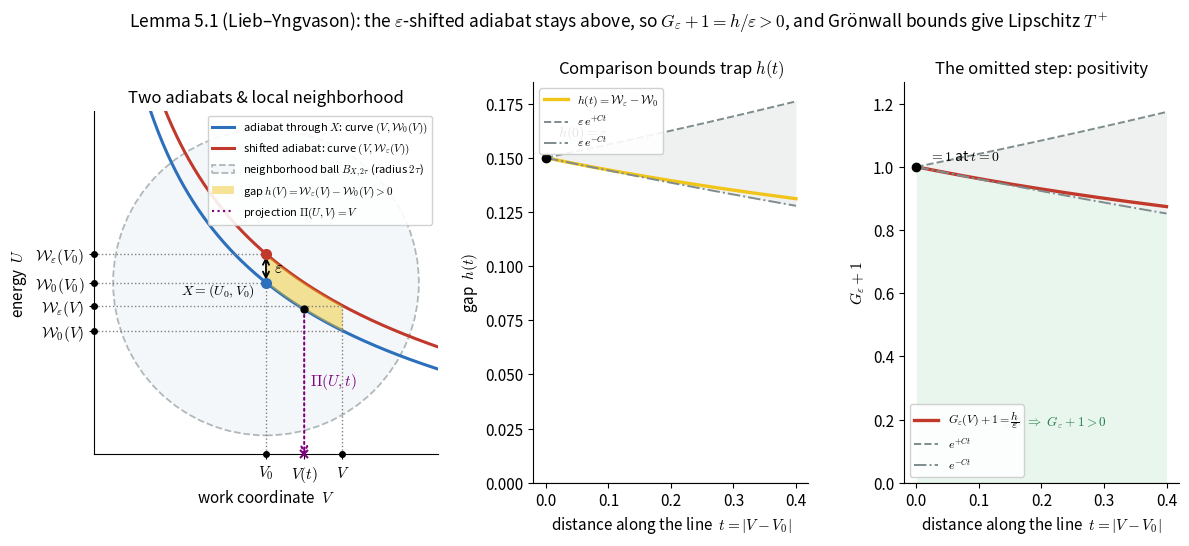

The matplotlib source for this figure: (Note: this script raises an exception after producing the figure.)
import numpy as np
from scipy.integrate import solve_ivp
import matplotlib.pyplot as plt
from matplotlib import gridspec
from matplotlib.patches import Circle

# Model and parameters
GAMMA = 1.4          # adiabatic index
V0, U0 = 1.0, 2.0    # base point X = (V0, U0)
EPS = 0.15           # vertical shift
TAU = 0.4            # radius of ball (and integration length tau)
V_END = V0 + TAU     # V_end = 1.4
C_LIP = (GAMMA - 1.0) / V0 # Lipschitz constant of P

def pressure(W, V):
    return -(GAMMA - 1.0) * W / V

def adiabat_rhs(V, W):
    return [pressure(W[0], V)]

def closed_form(W_start, Vgrid):
    return W_start * (V0 / Vgrid) ** (GAMMA - 1.0)

# Integrate the adiabats for the actual distance t in [0, TAU]
Vgrid = np.linspace(V0, V_END, 400)
sol0 = solve_ivp(adiabat_rhs, (V0, V_END), [U0], t_eval=Vgrid, rtol=1e-10, atol=1e-12)
sole = solve_ivp(adiabat_rhs, (V0, V_END), [U0 + EPS], t_eval=Vgrid, rtol=1e-10, atol=1e-12)

W0 = sol0.y[0]
We = sole.y[0]
h = We - W0
G_plus_1 = h / EPS
t = Vgrid - V0

h_lower = EPS * np.exp(-C_LIP * t)
h_upper = EPS * np.exp(+C_LIP * t)
Gp1_lower = np.exp(-C_LIP * t)
Gp1_upper = np.exp(+C_LIP * t)

# Figure setup
plt.rcParams.update({
    "font.size": 11,
    "axes.titlesize": 12,
    "axes.labelsize": 11,
    "mathtext.fontset": "cm",
    "axes.spines.top": False,
    "axes.spines.right": False,
})

fig = plt.figure(figsize=(14, 5.2))
gs = gridspec.GridSpec(1, 3, width_ratios=[1.25, 1, 1], wspace=0.32)

C_LOW = "#2c6fbb"     # lower adiabat
C_HIGH = "#c0392b"    # shifted adiabat
C_FILL = "#f0c419"    # gap shading
C_ENV = "#7f8c8d"     # envelopes

# ---- Panel 1: the two adiabats in the (V, U) plane ----------------------
ax1 = fig.add_subplot(gs[0])
ax1.set_aspect('equal')

# Wide grid to plot adiabats across the entire ball
Vgrid_wide = np.linspace(0.15, 1.9, 400)
W0_wide = closed_form(U0, Vgrid_wide)
We_wide = closed_form(U0 + EPS, Vgrid_wide)

# Plot the adiabats
ax1.plot(Vgrid_wide, W0_wide, color=C_LOW, lw=2.2,
         label=r"adiabat through $X$: curve $(V, \mathcal{W}_0(V))$")
ax1.plot(Vgrid_wide, We_wide, color=C_HIGH, lw=2.2,
         label=r"shifted adiabat: curve $(V, \mathcal{W}_\varepsilon(V))$")

# Draw the ball B_{X, 2\tau} (or B_{X, 2T})
ball = Circle((V0, U0), 2 * TAU, facecolor='#eef3f8', edgecolor='#7f8c8d',
              lw=1.3, ls='--', alpha=0.6, zorder=1,
              label=r"neighborhood ball $B_{X, 2\tau}$ (radius $2\tau$)")
ax1.add_patch(ball)

# Fill the gap h(V) only in the integration interval [V0, V_END]
Vgrid_fill = np.linspace(V0, V_END, 200)
W0_fill = closed_form(U0, Vgrid_fill)
We_fill = closed_form(U0 + EPS, Vgrid_fill)
ax1.fill_between(Vgrid_fill, W0_fill, We_fill, color=C_FILL, alpha=0.45, lw=0,
                 label=r"gap $h(V) = \mathcal{W}_\varepsilon(V) - \mathcal{W}_0(V) > 0$", zorder=2)

# Mark the base point X and the shifted point
ax1.plot([V0], [U0], "o", color=C_LOW, ms=7, zorder=5)
ax1.plot([V0], [U0 + EPS], "o", color=C_HIGH, ms=7, zorder=5)
ax1.annotate("", xy=(V0, U0 + EPS), xytext=(V0, U0),
             arrowprops=dict(arrowstyle="<->", color="black", lw=1.3))
ax1.text(V0 + 0.04, U0 + EPS / 2, r"$\varepsilon$",
         va="center", ha="left", fontsize=12)
ax1.text(V0 - 0.06, U0 - 0.04, r"$X=(U_0,V_0)$", ha="right", va="center",
         fontsize=10, zorder=6)

# Generic point V(t) between V0 and V_END
Vt = V0 + 0.2  # 1.2
W0_t = closed_form(U0, Vt)
ax1.plot([Vt], [W0_t], "o", color="black", ms=5, zorder=5)

# Graphical representation of Pi(U, t)
ax1.annotate("", xy=(Vt, 1.1), xytext=(Vt, W0_t),
             arrowprops=dict(arrowstyle="->", color="purple", lw=1.5, ls=":", shrinkA=0, shrinkB=0),
             zorder=4)
ax1.text(Vt + 0.03, (W0_t + 1.1) / 2, r"$\Pi(U, t)$", color="purple", fontsize=11, va="center")

# Plot points on the V-axis to indicate V0, V(t), and V without clipping
ax1.plot([V0], [1.1], "o", color="black", ms=4, zorder=5, clip_on=False)
ax1.plot([Vt], [1.1], "x", color="purple", ms=6, mew=1.5, zorder=5, clip_on=False)
ax1.plot([V_END], [1.1], "o", color="black", ms=4, zorder=5, clip_on=False)

# Vertical coordinates at V0 and V_END
W0_V0 = U0
We_V0 = U0 + EPS
W0_Ve = closed_form(U0, V_END)
We_Ve = closed_form(U0 + EPS, V_END)

# Horizontal dashed lines from points on the curves to the vertical axis
# Projection at V0
ax1.plot([0.1, V0], [W0_V0, W0_V0], color='gray', ls=':', lw=1.0)
ax1.plot([0.1, V0], [We_V0, We_V0], color='gray', ls=':', lw=1.0)
# Projection at V_END
ax1.plot([0.1, V_END], [W0_Ve, W0_Ve], color='gray', ls=':', lw=1.0)
ax1.plot([0.1, V_END], [We_Ve, We_Ve], color='gray', ls=':', lw=1.0)

# Vertical dashed lines from V0 and V_END on the x-axis to the curves
ax1.plot([V0, V0], [1.1, We_V0], color='gray', ls=':', lw=1.0)
ax1.plot([V_END, V_END], [1.1, We_Ve], color='gray', ls=':', lw=1.0)

# Plot points on the U-axis to indicate coordinates without clipping
ax1.plot([0.1], [W0_V0], "o", color="black", ms=4, zorder=5, clip_on=False)
ax1.plot([0.1], [We_V0], "o", color="black", ms=4, zorder=5, clip_on=False)
ax1.plot([0.1], [W0_Ve], "o", color="black", ms=4, zorder=5, clip_on=False)
ax1.plot([0.1], [We_Ve], "o", color="black", ms=4, zorder=5, clip_on=False)

# Add dummy plot for Pi(U, t) legend label
ax1.plot([], [], color="purple", ls=":", lw=1.5, label=r"projection $\Pi(U, V) = V$")

# Set limits and tick labels to indicate V0, V(t), and V
ax1.set_xlim(0.1, 1.9)
ax1.set_ylim(1.1, 2.9)

ax1.set_xticks([V0, Vt, V_END])
ax1.set_xticklabels([r"$V_0$", r"$V(t)$", r"$V$"], fontsize=11)

ax1.set_yticks([W0_Ve, We_Ve, W0_V0, We_V0])
ax1.set_yticklabels([
    r"$\mathcal{W}_0(V)$", 
    r"$\mathcal{W}_\varepsilon(V)$", 
    r"$\mathcal{W}_0(V_0)$", 
    r"$\mathcal{W}_\varepsilon(V_0)$"
], fontsize=11)

ax1.set_xlabel(r"work coordinate  $V$")
ax1.set_ylabel(r"energy  $U$")
ax1.set_title("Two adiabats & local neighborhood")
ax1.legend(loc="upper right", fontsize=8.0, framealpha=0.9)

# ---- Panel 2: the gap h(t) with Gronwall envelopes ----------------------
ax2 = fig.add_subplot(gs[1])
ax2.plot(t, h, color=C_FILL, lw=2.4, label=r"$h(t)=\mathcal{W}_\varepsilon-\mathcal{W}_0$")
ax2.plot(t, h_upper, color=C_ENV, lw=1.4, ls="--",
         label=r"$\varepsilon\,e^{+Ct}$")
ax2.plot(t, h_lower, color=C_ENV, lw=1.4, ls="-.",
         label=r"$\varepsilon\,e^{-Ct}$")
ax2.fill_between(t, h_lower, h_upper, color=C_ENV, alpha=0.12, lw=0)
ax2.axhline(0, color="black", lw=0.8)
ax2.plot([0], [EPS], "o", color="black", ms=6, zorder=5)
ax2.text(0.02, EPS + 0.01, r"$h(0)=\varepsilon$", fontsize=10)

ax2.set_xlabel(r"distance along the line  $t=|V-V_0|$")
ax2.set_ylabel(r"gap  $h(t)$")
ax2.set_title(r"Comparison bounds trap $h(t)$")
ax2.legend(loc="upper left", fontsize=8.5, framealpha=0.9)
ax2.set_ylim(bottom=0)

# ---- Panel 3: the positivity quantity G_eps + 1 -------------------------
ax3 = fig.add_subplot(gs[2])
ax3.plot(t, G_plus_1, color=C_HIGH, lw=2.4,
         label=r"$G_\varepsilon(V)+1=\dfrac{h}{\varepsilon}$")
ax3.plot(t, Gp1_upper, color=C_ENV, lw=1.4, ls="--", label=r"$e^{+Ct}$")
ax3.plot(t, Gp1_lower, color=C_ENV, lw=1.4, ls="-.", label=r"$e^{-Ct}$")
ax3.fill_between(t, Gp1_lower, Gp1_upper, color=C_ENV, alpha=0.12, lw=0)

ax3.axhline(0, color="black", lw=0.8)
ax3.fill_between(t, 0, Gp1_lower, color="#27ae60", alpha=0.10, lw=0)
ax3.text(t[-1] * 0.5, 0.18,
         r"$e^{-Ct}>0\ \Rightarrow\ G_\varepsilon+1>0$",
         color="#1e7d45", ha="center", fontsize=9.5)
ax3.plot([0], [1.0], "o", color="black", ms=6, zorder=5)
ax3.text(0.02, 1.02, r"$=1$ at $t=0$", fontsize=10)

ax3.set_xlabel(r"distance along the line  $t=|V-V_0|$")
ax3.set_ylabel(r"$G_\varepsilon+1$")
ax3.set_title("The omitted step: positivity")
ax3.set_ylim(0, max(Gp1_upper) * 1.08)
ax3.legend(loc="lower left", fontsize=8.5, framealpha=0.9)

fig.suptitle(
    "Lemma 5.1 (Lieb\u2013Yngvason): the $\\varepsilon$-shifted adiabat stays above, "
    "so $G_\\varepsilon+1=h/\\varepsilon>0$, and Gr\u00f6nwall bounds give Lipschitz $T^+$",
    fontsize=12.5, y=1.02)

fig.savefig("scratch/test_lemma51_xy.png", dpi=150, bbox_inches="tight")
print("Saved test figure XY.")
